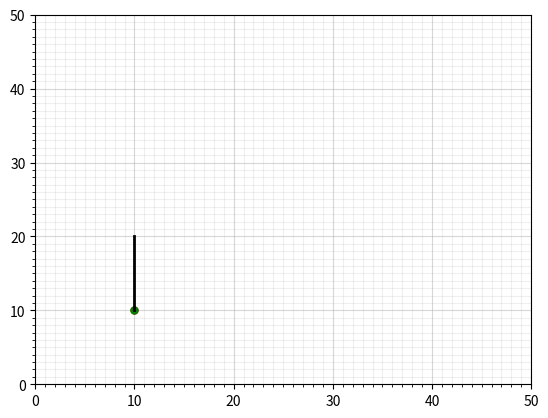

Write Python code to recreate this figure.
import numpy as np
import matplotlib.pyplot as plt

fig = plt.figure()
ax = fig.add_subplot(1, 1, 1)

plt.plot(10, 10, marker="o", markersize=5, markeredgecolor="red", markerfacecolor="red")
plt.plot(10, 10, marker="o", markersize=5, markeredgecolor="green", markerfacecolor="green")

plt.plot([10, 10], [10, 20], 'k-', lw=2)

# Major ticks every 20, minor ticks every 5
major_ticks = np.arange(0, 51, 10)
minor_ticks = np.arange(0, 51, 1)

ax.set_xticks(major_ticks)
ax.set_xticks(minor_ticks, minor=True)
ax.set_yticks(major_ticks)
ax.set_yticks(minor_ticks, minor=True)


# And a corresponding grid
ax.grid(which='both')

# Or if you want different settings for the grids:
ax.grid(which='minor', alpha=0.2)
ax.grid(which='major', alpha=0.5)




plt.show()